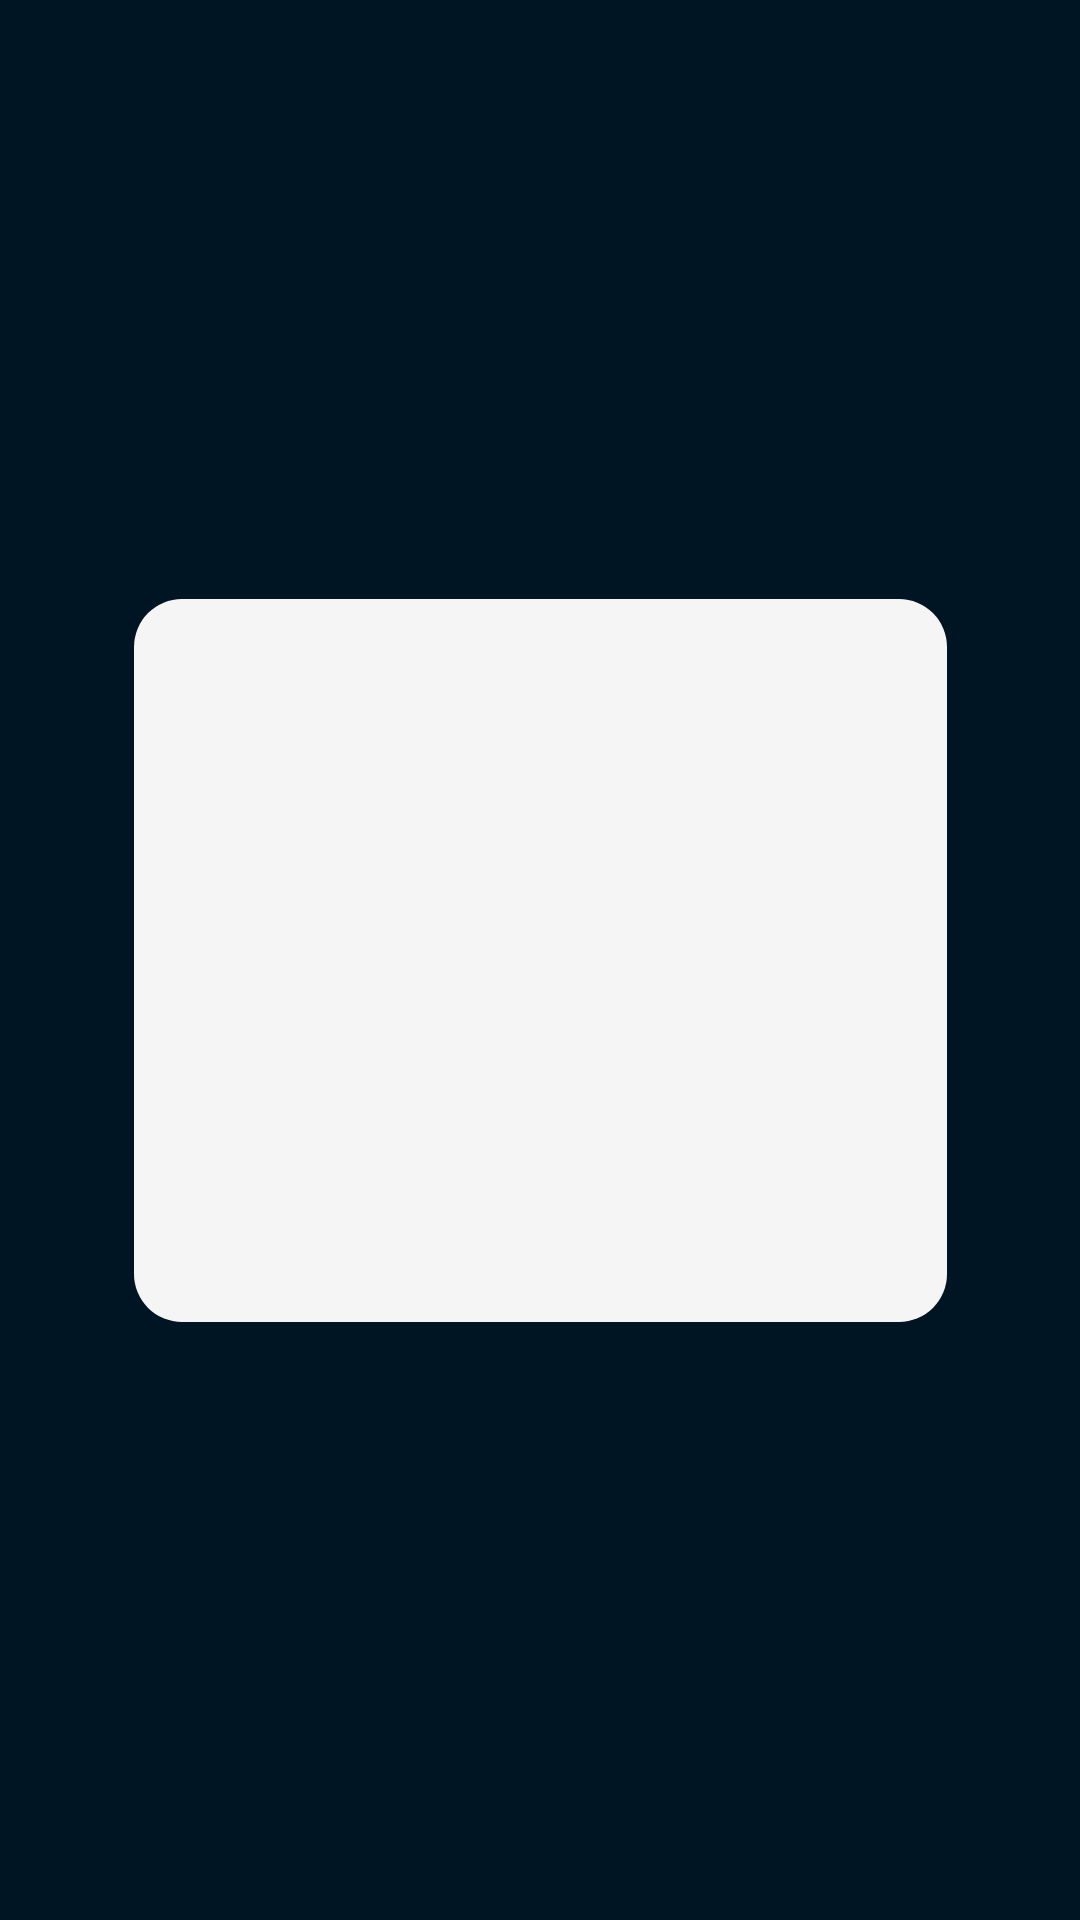

The Android layout XML behind this screen, and the referenced resources:
<!-- AndroidManifest.xml: application theme Theme.MyApplication -->
<!-- res/layout/activity_main.xml -->
<?xml version="1.0" encoding="utf-8"?>
<androidx.constraintlayout.widget.ConstraintLayout xmlns:android="http://schemas.android.com/apk/res/android"
    xmlns:app="http://schemas.android.com/apk/res-auto"
    xmlns:tools="http://schemas.android.com/tools"
    android:id="@+id/constainLayout"
    android:layout_width="match_parent"
    android:layout_height="match_parent"
    android:background="#001524"
    android:orientation="vertical">

    <ImageView
        android:id="@+id/splash_screen_gif"
        android:layout_width="271dp"
        android:layout_height="241dp"
        android:background="@drawable/roundimage"
        app:layout_constraintBottom_toBottomOf="parent"
        app:layout_constraintEnd_toEndOf="parent"
        app:layout_constraintHorizontal_bias="0.5"
        app:layout_constraintStart_toStartOf="parent"
        app:layout_constraintTop_toTopOf="parent"
        app:layout_constraintVertical_bias="0.5"
        app:srcCompat="@drawable/search" />
</androidx.constraintlayout.widget.ConstraintLayout>
<!-- resources referenced by this layout -->
<resources>
  <!-- drawable roundimage (drawable) -->
  <?xml version="1.0" encoding="utf-8"?>
  <shape xmlns:android="http://schemas.android.com/apk/res/android">
      
      <solid android:color="@color/light_gray" />
  
      
      <corners android:radius="16dp" />
  
      
      
  </shape>
  <style name="Theme.MyApplication" parent="Theme.MaterialComponents.Light.NoActionBar" />
  <color name="light_gray">#F5F5F5</color>
</resources>
